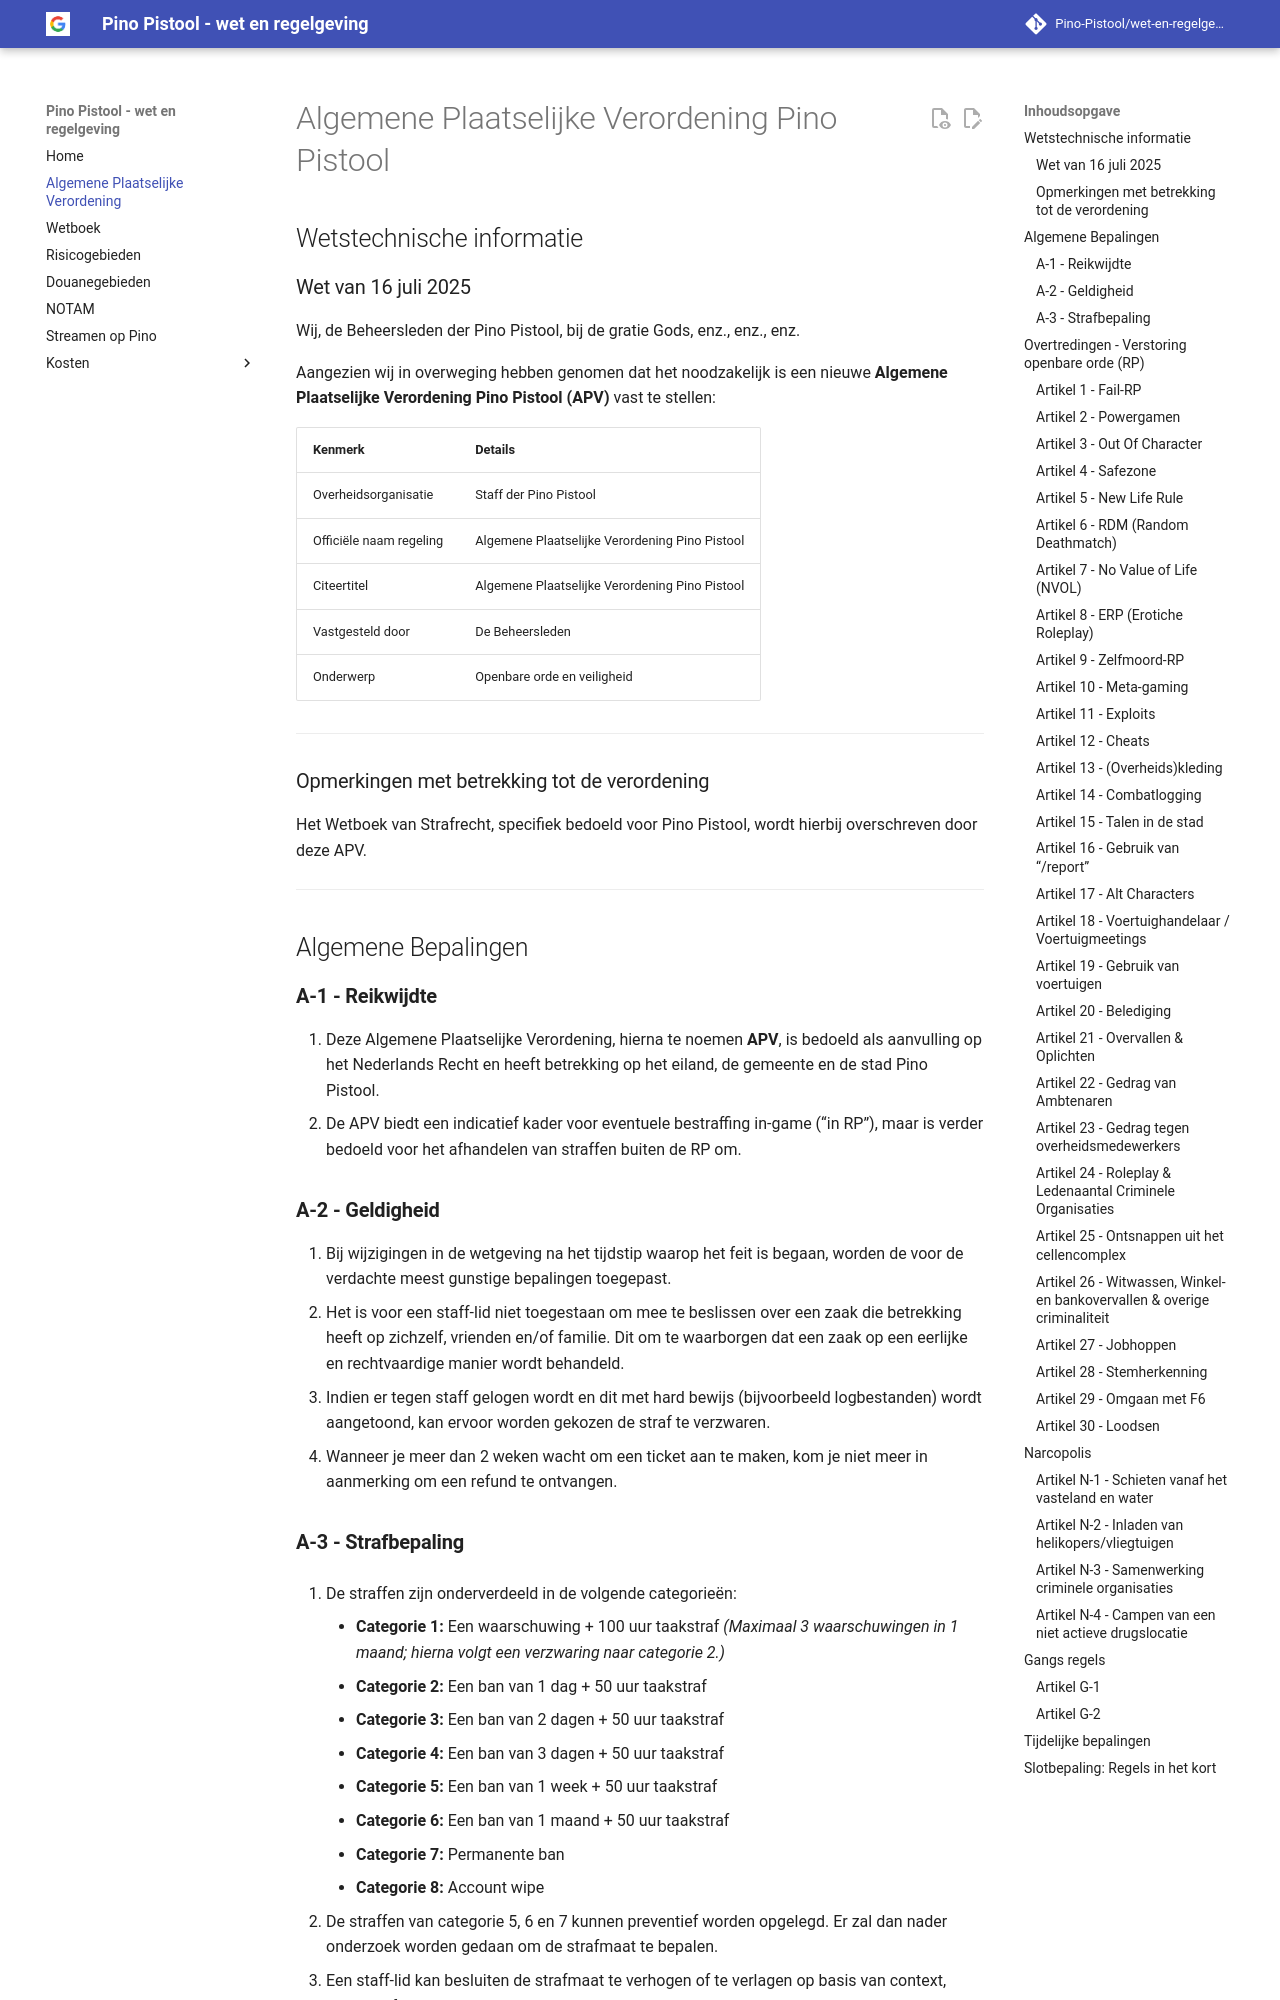

repository: Pino-Pistool/APVPreview · page: apv/index.html · generator: mkdocs

# Algemene Plaatselijke Verordening Pino Pistool

## Wetstechnische informatie

### Wet van 16 juli 2025

Wij, de Beheersleden der Pino Pistool, bij de gratie Gods, enz., enz., enz.

Aangezien wij in overweging hebben genomen dat het noodzakelijk is een nieuwe **Algemene Plaatselijke Verordening Pino Pistool (APV)** vast te stellen:

| **Kenmerk**                | **Details**                          |
|----------------------------|--------------------------------------|
| Overheidsorganisatie       | Staff der Pino Pistool                |
| Officiële naam regeling    | Algemene Plaatselijke Verordening Pino Pistool |
| Citeertitel                | Algemene Plaatselijke Verordening Pino Pistool |
| Vastgesteld door           | De Beheersleden                       |
| Onderwerp                  | Openbare orde en veiligheid         |

---

### Opmerkingen met betrekking tot de verordening

Het Wetboek van Strafrecht, specifiek bedoeld voor Pino Pistool, wordt hierbij overschreven door deze APV.

---

## Algemene Bepalingen

### **A-1 - Reikwijdte**

1. Deze Algemene Plaatselijke Verordening, hierna te noemen **APV**, is bedoeld als aanvulling op het Nederlands Recht en heeft betrekking op het eiland, de gemeente en de stad Pino Pistool.
2. De APV biedt een indicatief kader voor eventuele bestraffing in-game (“in RP”), maar is verder bedoeld voor het afhandelen van straffen buiten de RP om.

### **A-2 - Geldigheid**

1. Bij wijzigingen in de wetgeving na het tijdstip waarop het feit is begaan, worden de voor de verdachte meest gunstige bepalingen toegepast.
2. Het is voor een staff-lid niet toegestaan om mee te beslissen over een zaak die betrekking heeft op zichzelf, vrienden en/of familie. Dit om te waarborgen dat een zaak op een eerlijke en rechtvaardige manier wordt behandeld.
3. Indien er tegen staff gelogen wordt en dit met hard bewijs (bijvoorbeeld logbestanden) wordt aangetoond, kan ervoor worden gekozen de straf te verzwaren.
4. Wanneer je meer dan 2 weken wacht om een ticket aan te maken, kom je niet meer in aanmerking om een refund te ontvangen.
